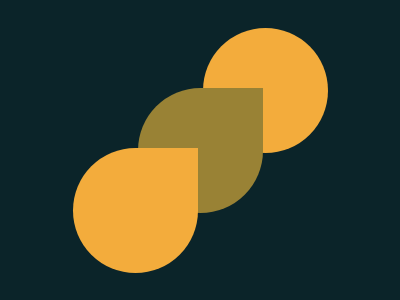

Write a web page that renders exactly this picture using CSS.

<div class="c1"></div>
<div class="c2"></div>
<div class="c3"></div>
<style>
  body {
    background: #0B2429;
    display: flex;
    justify-content: center;
    align-items: center;
  }
  div {
    width: 125px;
    height: 125px;
    background: #dd6b4d;
  }
  .c1 {
    border-radius: 50% 0 50% 50%;
    background: #F3AC3C;
    position: relative;
    left: 60px;
    top: 60px;
  }
  .c2 {
    border-radius: 50% 0 50% 50%;
    background: #998235;
  }
  .c3 {
    border-radius: 50%;
    background: #F3AC3C;
    position: relative;
    right: 60px;
    bottom: 60px;
    z-index: -1;
  }
</style>